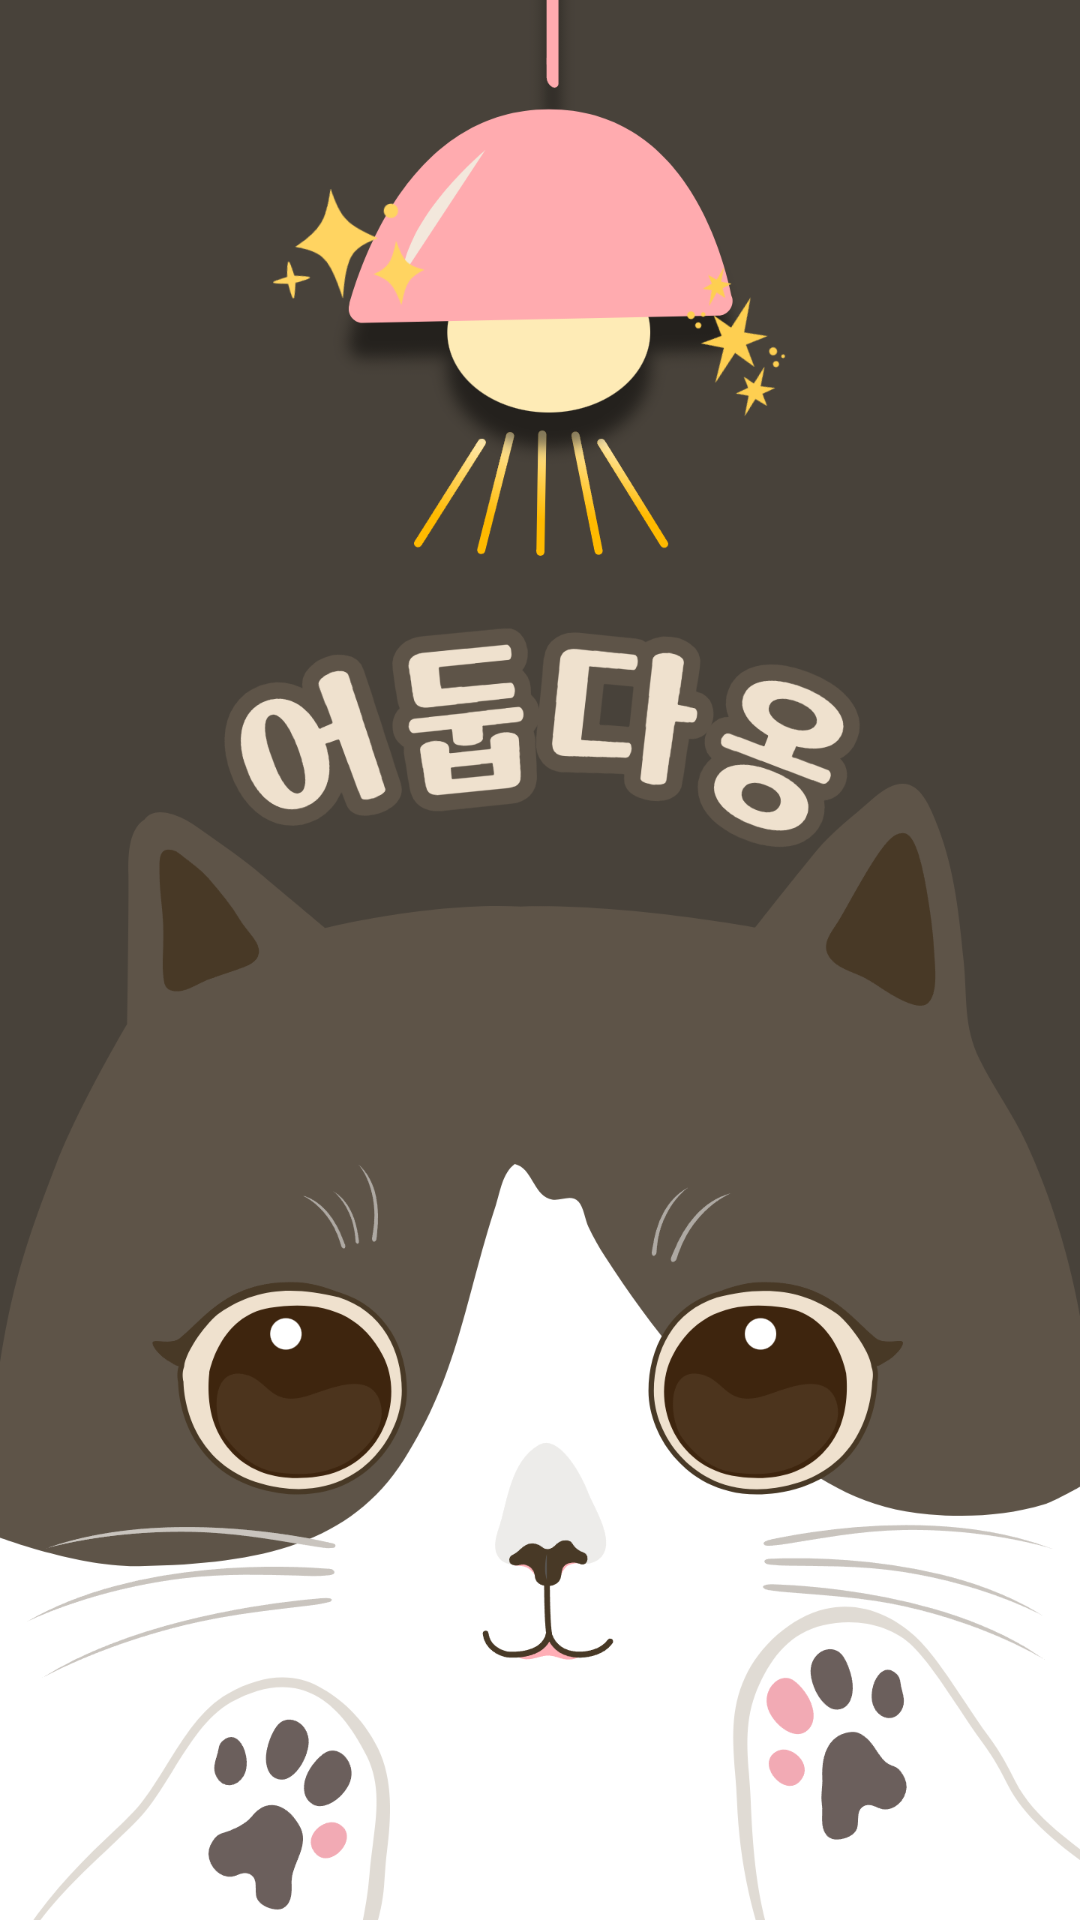

Produce the Android XML layout that renders to this screen, including the resource entries it uses.
<!-- AndroidManifest.xml: application theme Theme.Flashlightcatapp -->
<!-- res/layout/activity_main.xml -->
<?xml version="1.0" encoding="utf-8"?>
<androidx.constraintlayout.widget.ConstraintLayout xmlns:android="http://schemas.android.com/apk/res/android"
    xmlns:app="http://schemas.android.com/apk/res-auto"
    xmlns:tools="http://schemas.android.com/tools"
    android:id="@+id/main"
    android:layout_width="match_parent"
    android:layout_height="match_parent"
    tools:context=".MainActivity">

    <ImageView
        android:id="@+id/imageView"
        android:layout_width="wrap_content"
        android:layout_height="wrap_content"
        android:scaleType="fitXY"
        app:layout_constraintStart_toStartOf="parent"
        app:layout_constraintTop_toTopOf="parent"
        app:srcCompat="@drawable/darklightcat" />
</androidx.constraintlayout.widget.ConstraintLayout>
<!-- resources referenced by this layout -->
<resources>
  <!-- drawable darklightcat: png bitmap (drawable, 338399 bytes) -->
  <style name="Theme.Flashlightcatapp" parent="Base.Theme.Flashlightcatapp" />
  <style name="Base.Theme.Flashlightcatapp" parent="Theme.Material3.DayNight.NoActionBar">
          
          
      </style>
</resources>
